Run: headless pygame with SDL's dummy video driver; simulated clock (each Clock.tick advances the game by its frame time, no real sleeping); random seed 0; keys injected as events and as key.get_pressed() state; mouse plan: one left click at the window centre at the start of phase 2, then a move to the lower-right quarter at the start of phase 3.
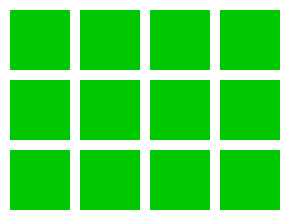
Frame 1 of 4 · flips 1–60 · no input
Frame 2 of 4 · flips 61–180 · clicked the window centre · tapped SPACE, RETURN · held RIGHT (→), D · screen unchanged from frame 1, image omitted
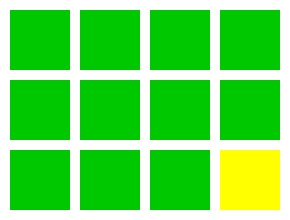
Frame 3 of 4 · flips 181–300 · moved the mouse to the lower-right quarter · held DOWN (↓), S
Frame 4 of 4 · flips 301–420 · held LEFT (←), A, UP (↑), W · screen unchanged from frame 3, image omitted

The pygame program that drew these frames:

import pygame
import sys

# Define the size of each square in pixels.
BOXSIZE = 60

# Define the gap between neighboring squares.
GAPSIZE = 10

# Define how many columns the grid has.
BOARDWIDTH = 4

# Define how many rows the grid has.
BOARDHEIGHT = 3

# Define the size of the window.
WINDOWWIDTH = 4 * BOXSIZE + 5 * GAPSIZE
WINDOWHEIGHT = 3 * BOXSIZE + 4 * GAPSIZE

# Define the colors used by the program.
WHITE = (255, 255, 255)
BLACK = (0, 0, 0)
GREEN = (0, 200, 0)
YELLOW = (255, 255, 0)


def getBoxAtPixel(mouse_x, mouse_y):
    # Loop through every column on the board.
    for box_x in range(BOARDWIDTH):

        # Loop through every row on the board.
        for box_y in range(BOARDHEIGHT):

            # Convert the board coordinates into pixel coordinates.
            left = GAPSIZE + box_x * (BOXSIZE + GAPSIZE)
            top = GAPSIZE + box_y * (BOXSIZE + GAPSIZE)

            # Create a rectangle representing the current square.
            rect = pygame.Rect(left, top, BOXSIZE, BOXSIZE)

            # Check whether the mouse position is inside this square.
            if rect.collidepoint(mouse_x, mouse_y):

                # Return the board coordinates of the square.
                return box_x, box_y

    # Return None, None when the mouse is not over any square.
    return None, None


pygame.init()

# Create the game window.
screen = pygame.display.set_mode((WINDOWWIDTH, WINDOWHEIGHT))

# Create a clock to control the frame rate.
clock = pygame.time.Clock()

# Store the board coordinates of the currently highlighted square.
highlighted_x = None
highlighted_y = None

# Continue running the program until the user quits.
while True:

    # Check each event that has occurred since the previous frame.
    for event in pygame.event.get():

        # Close the program when the user closes the window.
        if event.type == pygame.QUIT:
            pygame.quit()
            sys.exit()

    # Get the current mouse position in pixel coordinates.
    mouse_x, mouse_y = pygame.mouse.get_pos()

    # Find which square contains the mouse.
    highlighted_x, highlighted_y = getBoxAtPixel(mouse_x, mouse_y)

    # Fill the background with white.
    screen.fill(WHITE)

    # Draw every square in the grid.
    for box_x in range(BOARDWIDTH):

        # Loop through every row of the current column.
        for box_y in range(BOARDHEIGHT):

            # Convert the square's board coordinates into pixel coordinates.
            left = GAPSIZE + box_x * (BOXSIZE + GAPSIZE)
            top = GAPSIZE + box_y * (BOXSIZE + GAPSIZE)

            # Create a rectangle for the current square.
            rect = pygame.Rect(left, top, BOXSIZE, BOXSIZE)

            # Use the highlight color if this is the square under the mouse.
            if box_x == highlighted_x and box_y == highlighted_y:
                color = YELLOW

            # Use the normal color for every other square.
            else:
                color = GREEN

            # Draw the square using the selected color.
            pygame.draw.rect(screen, color, rect)

    # Update the window so the new frame becomes visible.
    pygame.display.update()

    # Limit the program to approximately 60 frames per second.
    clock.tick(60)
